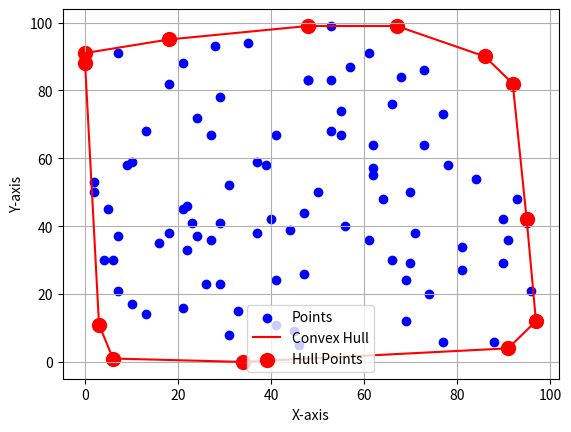

Here is the Python script that generated this plot:
import matplotlib.pyplot as plt
import numpy as np
from math import atan2

# Function to sort points by angle relative to the first point
def sort_by_angle(points):
    # Use the first point as the reference
    ref_point = points[0]
    # Sort the remaining points by the angle they make with the reference point
    return [ref_point] + sorted(points[1:], key=lambda p: atan2(p[1] - ref_point[1], p[0] - ref_point[0]))

# Function to plot points and visualize the convex hull
def plot_points_with_hull(points1, points2):
    # Sort the convex hull points by angle
    points2 = sort_by_angle(points2)
    
    # Convert points to numpy arrays for easier manipulation
    points1 = np.array(points1)
    points2 = np.array(points2)
    
    # Plot the first set of points
    plt.scatter(points1[:, 0], points1[:, 1], color='blue', label='Points')
    
    # Plot the convex hull points in a different color, connecting them in sequence
    for i in range(len(points2) - 1):
        plt.plot([points2[i][0], points2[i+1][0]], [points2[i][1], points2[i+1][1]], 'r-')
    # Connect the last point to the first to close the hull
    plt.plot([points2[-1][0], points2[0][0]], [points2[-1][1], points2[0][1]], 'r-', label='Convex Hull')

    # Plot the convex hull points
    plt.scatter(points2[:, 0], points2[:, 1], color='red', marker='o', s=100, label='Hull Points')
    
    # Add labels and legend
    plt.xlabel('X-axis') 
    plt.ylabel('Y-axis')
    plt.legend()
    plt.grid()
    plt.show()

# Example points
# points1 = [ (3, 7), (10, 2), (1, 9), (8, 4), (5, 5), (2, 3), (6, 10), (9, 1), (7, 8), (4, 6) ]
points1 =[(41,67),(34,0),(69,24),(78,58),(62,64),(5,45),(81,27),(61,91),(95,42),(27,36),(91,4),(2,53),(92,82),(21,16),(18,95),(47,26),(71,38),(69,12),(67,99),(35,94),(3,11),(22,33),(73,64),(41,11),(53,68),(47,44),(62,57),(37,59),(23,41),(29,78),(16,35),(90,42),(88,6),(40,42),(64,48),(46,5),(90,29),(70,50),(6,1),(93,48),(29,23),(84,54),(56,40),(66,76),(31,8),(44,39),(26,23),(37,38),(18,82),(29,41),(33,15),(39,58),(4,30),(77,6),(73,86),(21,45),(24,72),(70,29),(77,73),(97,12),(86,90),(61,36),(55,67),(55,74),(31,52),(50,50),(41,24),(66,30),(7,91),(7,37),(57,87),(53,83),(45,9),(9,58),(21,88),(22,46),(6,30),(13,68),(0,91),(62,55),(10,59),(24,37),(48,83),(95,41),(2,50),(91,36),(74,20),(96,21),(48,99),(68,84),(81,34),(53,99),(18,38),(0,88),(27,67),(28,93),(48,83),(7,21),(10,17),(13,14),]
# print(len(points1))
# Convex hull points, ideally calculated by a convex hull algorithm like QuickHull or Graham's Scan
# points2 = [ (6, 10), (1, 9), (10, 2), (2, 3), (9, 1) ]
points2 = [(6, 1),  (3, 11),  (0, 88),  (0, 91),  (18, 95),  (48, 99),  (67, 99),  (86, 90),  (92, 82),  (95, 42),  (97, 12),  (91, 4),  (34, 0),  ]

# Plot the points and convex hull
plot_points_with_hull(points1, points2)
